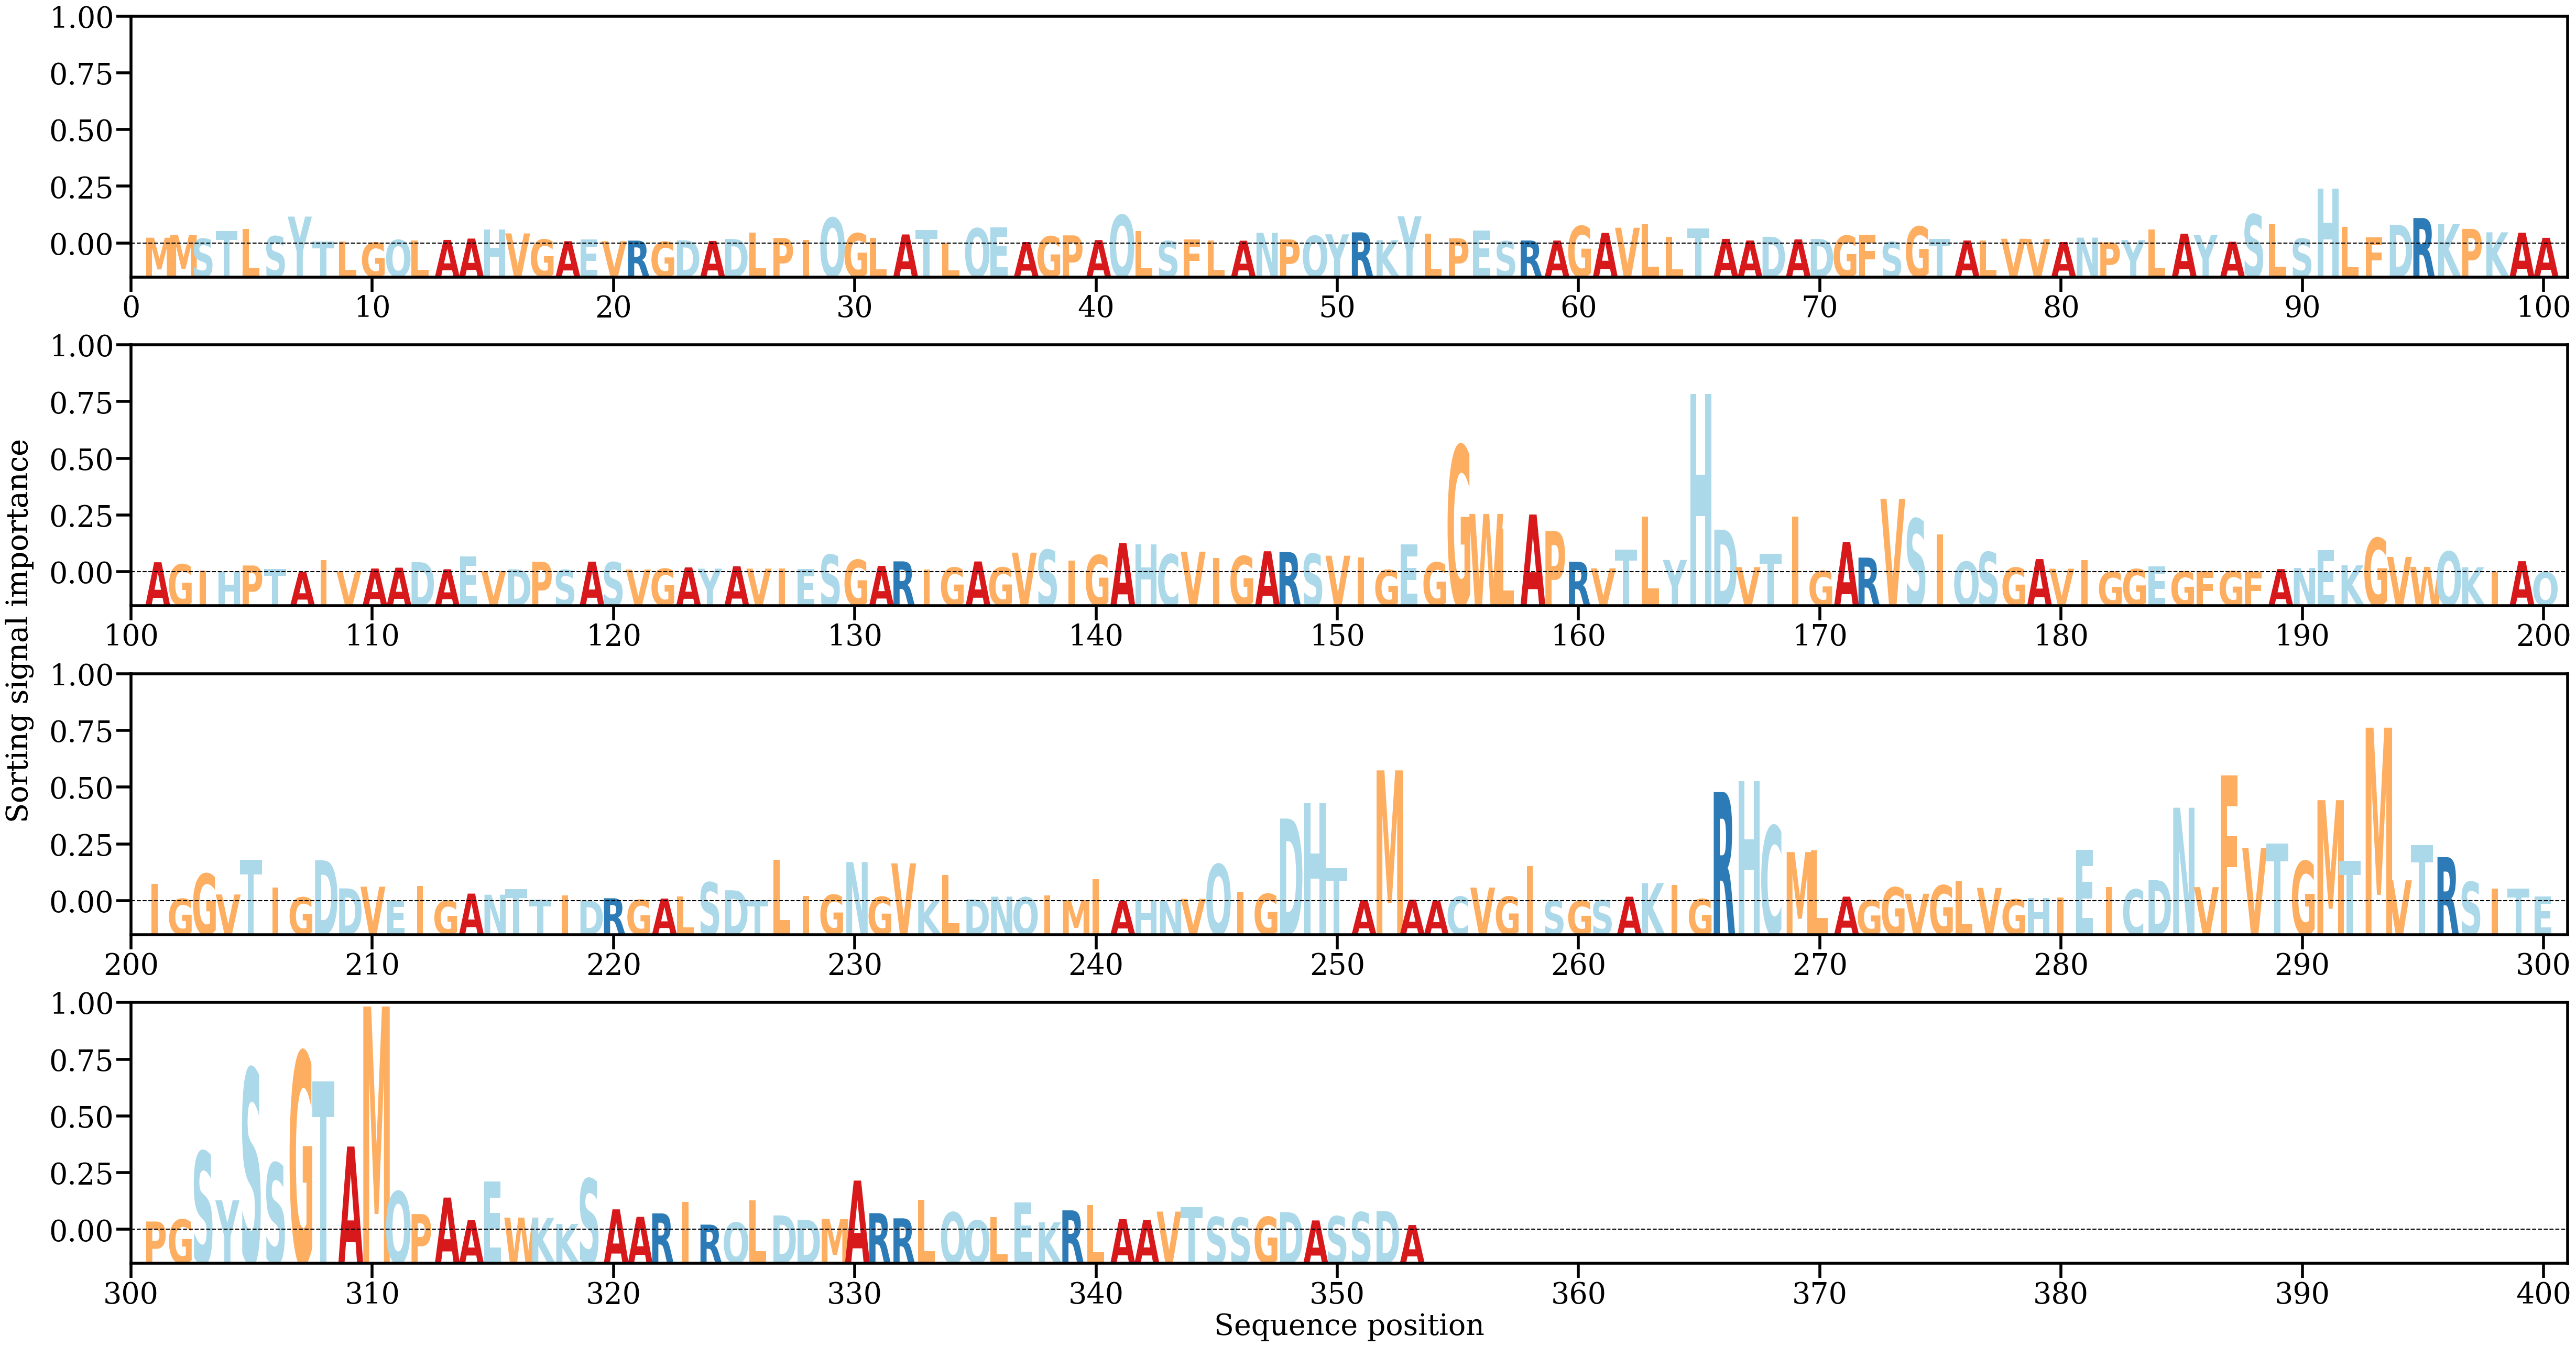

The file beside this chart, header and first rows:
AA, Alpha
M, [0.00085161]
M, [0.00122204]
S, [0.00070766]
T, [0.00180057]
L, [0.00211768]
S, [0.00107201]
Y, [0.0039482]
T, [0.00026233]
L, [0.00032376]
G, [0.00013901]
Q, [0.00052323]
L, [0.0004475]
A, [0.00052697]
A, [0.00072366]
H, [0.00202084]
V, [0.00148176]
G, [0.00058469]
A, [0.0003393]
E, [0.00061524]
V, [0.0003355]
R, [0.00042453]
G, [0.00025154]
D, [0.0004591]
A, [0.00037734]
D, [0.00066402]
L, [0.00160349]
P, [0.00081329]
I, [0.00052503]
Q, [0.00377607]
G, [0.00150446]
L, [0.00083994]
A, [0.00132867]
T, [0.00199391]
L, [0.00012785]
Q, [0.00222877]
E, [0.00239557]
A, [0.00021823]
G, [0.00104796]
P, [0.00119684]
A, [0.00050728]
Q, [0.00417217]
L, [0.00185583]
S, [0.00036178]
F, [0.00058296]
L, [0.00041329]
A, [0.00041172]
N, [0.00156926]
P, [0.00059877]
Q, [0.00112638]
Y, [0.0013497]
R, [0.00164061]
K, [0.00048693]
Y, [0.00400073]
L, [0.00142604]
P, [0.00076331]
E, [0.00186732]
S, [0.00033808]
R, [0.00044395]
A, [0.00043539]
G, [0.00256539]
... 293 more rows
